Run: headless pygame with SDL's dummy video driver; simulated clock (each Clock.tick advances the game by its frame time, no real sleeping); random seed 0; keys injected as events and as key.get_pressed() state; no mouse input.
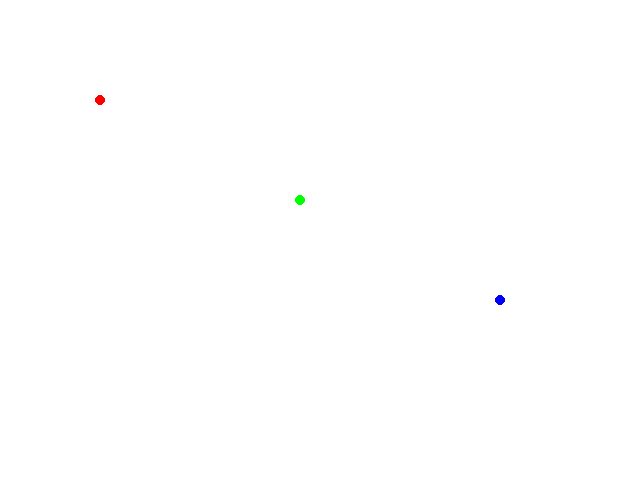
Frame 1 of 4 · flips 1–60 · no input
Frame 2 of 4 · flips 61–180 · tapped SPACE, RETURN · held RIGHT (→), D · screen unchanged from frame 1, image omitted
Frame 3 of 4 · flips 181–300 · held DOWN (↓), S · screen unchanged from frame 2, image omitted
Frame 4 of 4 · flips 301–420 · held LEFT (←), A, UP (↑), W · screen unchanged from frame 3, image omitted

The pygame program that drew these frames:

import pygame
import sys













# Pygame initialisieren
pygame.init()
screen = pygame.display.set_mode((640, 480))

# Farben definieren
RED = (255, 0, 0)
GREEN = (0, 255, 0)
BLUE = (0, 0, 255)
FARBE = [RED, GREEN, BLUE]

# Punkte definieren
punkte = [(100, 100), (300, 200), (500, 300)]

# Zeichenschleife
while True:
    for event in pygame.event.get():
        if event.type == pygame.QUIT:
            pygame.quit()
            sys.exit()

    screen.fill((255, 255, 255))  # Bildschirm weiß färben

    # Punkte zeichnen
    for i, punkt in enumerate(punkte):
        pygame.draw.circle(screen, FARBE[i], punkt, 5)

    pygame.display.flip()
